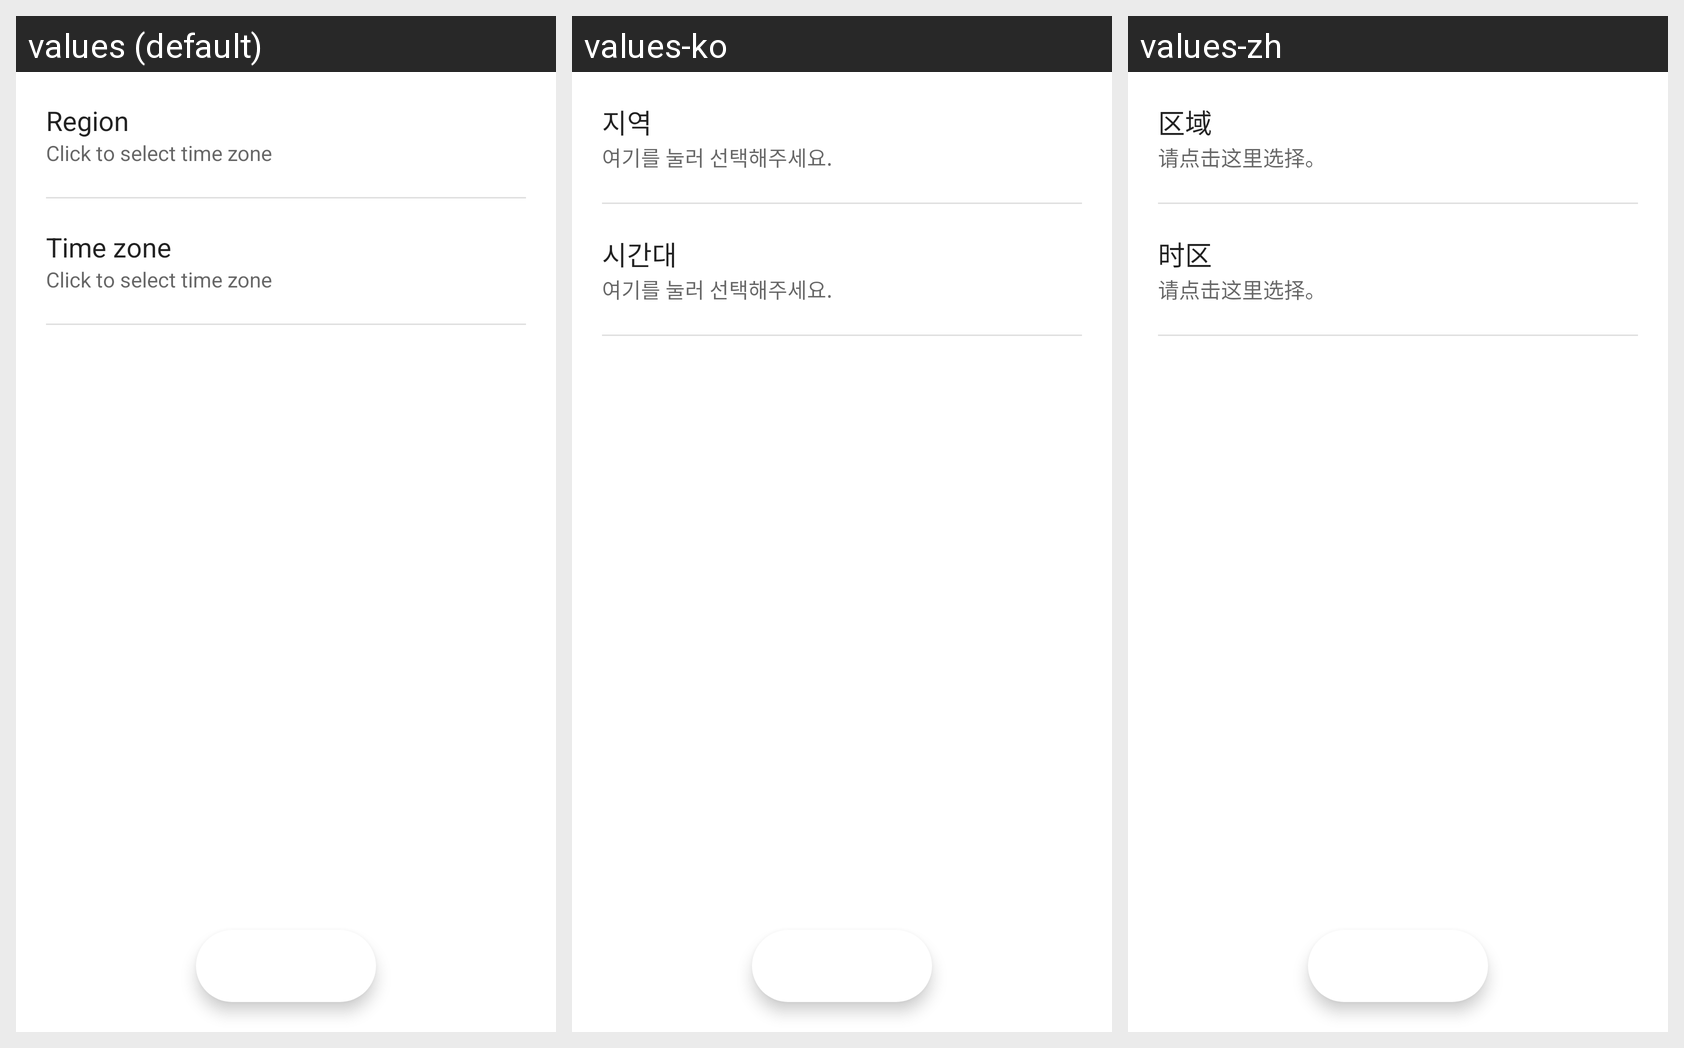

For this localized Android screen grid, give each drawn string resource with its value in every locale shown.
Android screen res/layout/fragment_time_zone.xml rendered under 3 locales, left to right: values (default), values-ko, values-zh. Device: Nexus 5 (rendered at 1080×1920; each locale shown at half size, 540×960, under a caption strip naming it); theme MaterialAppTheme.
Strings drawn on this screen, with the default value and each locale's value (text and hints the layout hard-codes, and strings that could not be matched under every locale, appear in the picture but are not listed):

timezone_country
  values: Region
  values-ko: 지역
  values-zh: 区域

time_zone_empty
  values: Click to select time zone
  values-ko: 여기를 눌러 선택해주세요.
  values-zh: 请点击这里选择。

timezone_region
  values: Time zone
  values-ko: 시간대
  values-zh: 时区
